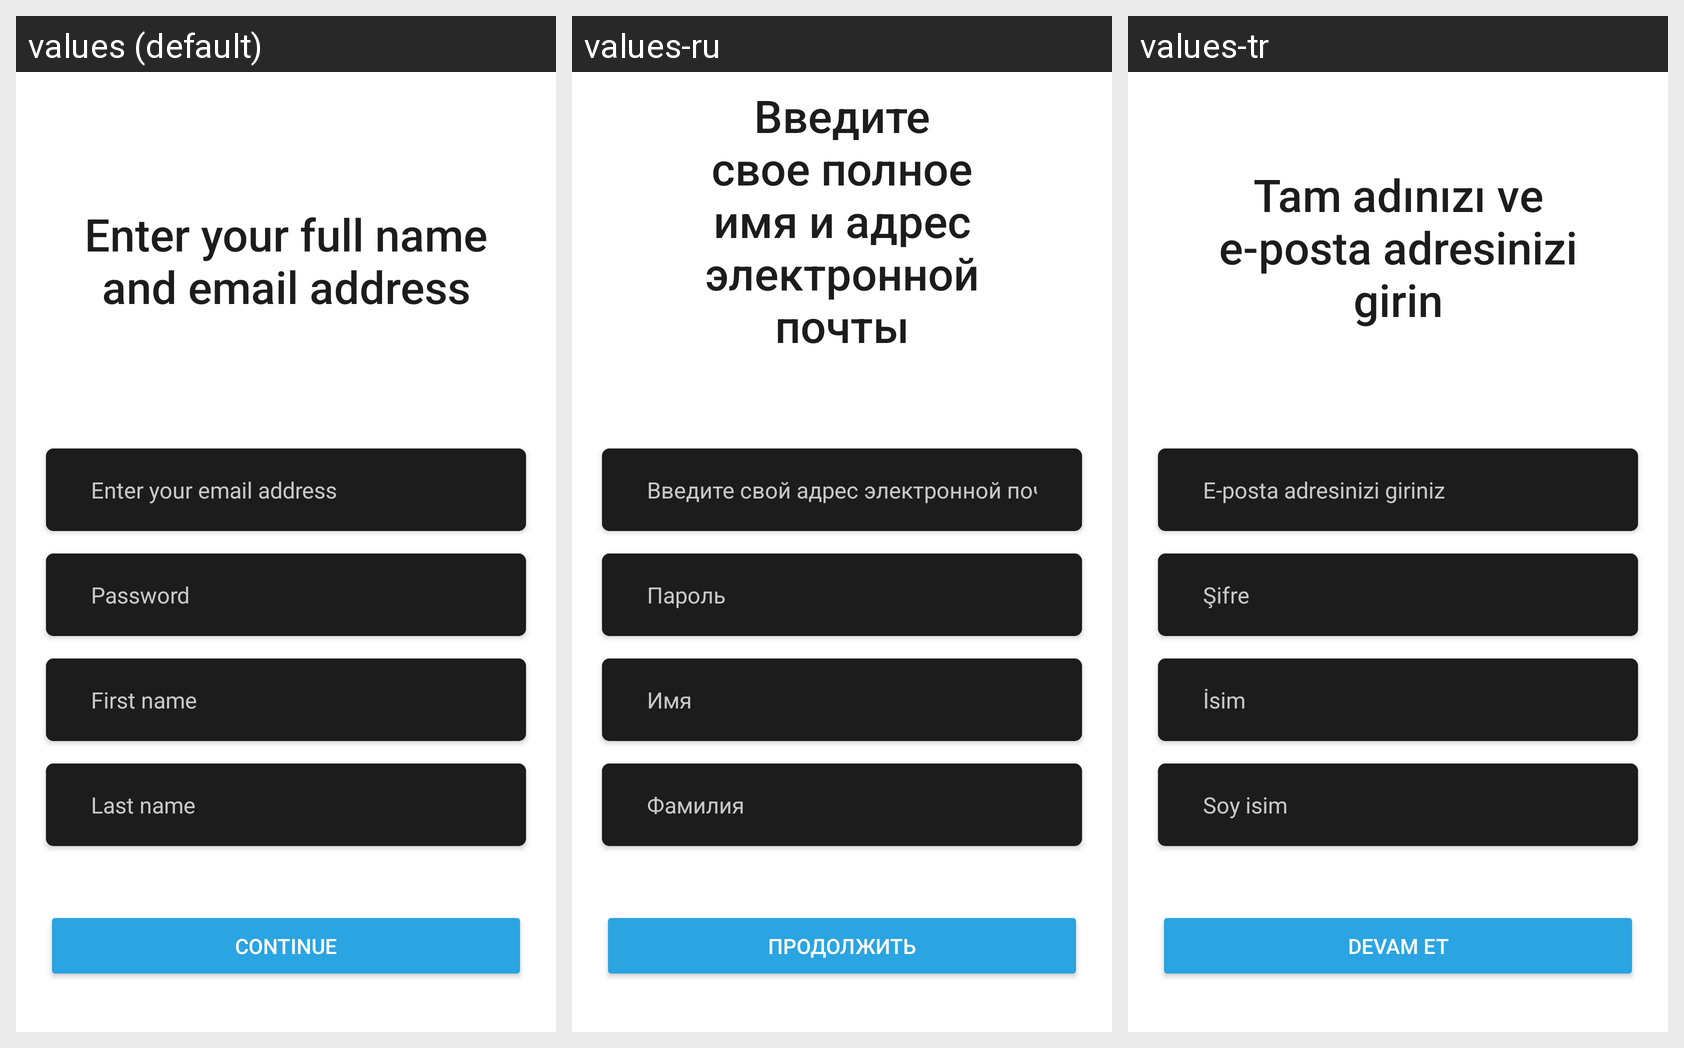

For this localized Android screen grid, give each drawn string resource with its value in every locale shown.
Android screen res/layout/fragment_email_sign_up.xml rendered under 3 locales, left to right: values (default), values-ru, values-tr. Device: Nexus 5 (rendered at 1080×1920; each locale shown at half size, 540×960, under a caption strip naming it); theme Theme.KimBu.Light.
Strings drawn on this screen, with the default value and each locale's value (text and hints the layout hard-codes, and strings that could not be matched under every locale, appear in the picture but are not listed):

enter_your_full_name_and_email_address
  values: Enter your full name and email address
  values-ru: Введите свое полное имя и адрес электронной почты
  values-tr: Tam adınızı ve e-posta adresinizi girin

enter_your_email_address
  values: Enter your email address
  values-ru: Введите свой адрес электронной почты
  values-tr: E-posta adresinizi giriniz

password
  values: Password
  values-ru: Пароль
  values-tr: Şifre

first_name
  values: First name
  values-ru: Имя
  values-tr: İsim

last_name
  values: Last name
  values-ru: Фамилия
  values-tr: Soy isim

continue_text
  values: Continue
  values-ru: Продолжить
  values-tr: Devam et
